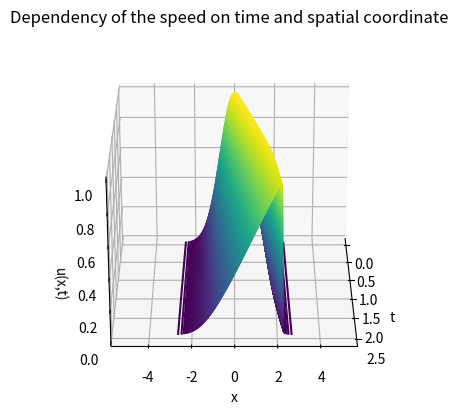

Generate this figure with matplotlib: (Note: this script raises an exception after producing the figure.)
""" 
    Numerical solver for the Burgers' equation in fluid mechanics,
    describing the kinematics of a viscous fluid.

    The tests have been run on Python 3.9.7, using the following 
    values for the parameters:
        xi = -5
        xf = 5
        Nx = 600
        ti = 0
        tf = 2.5
        Nt = 1000
        nu = 0.015
"""

from matplotlib import pyplot as plt        # Module used for 2D plotting
from mpl_toolkits import mplot3d            # Module used for 3D plotting
import numpy as np                          # Module used for array operations

xi = -5         # Initial spatial coordinate
xf = 5          # Final spatial coordinate
Nx = 600        # Number of spatial steps
ti = 0          # Initial temporal coordinate 
tf = 2.5        # Final temporal coordinate 
Nt = 1000       # Number of temporal steps

x = np.zeros(Nx+1)              # 1D array holding the spatial coordinates
t = np.zeros(Nt+1)              # 1D array holding the temporal coordinates
t[0] = ti
u = np.zeros((Nx+1, Nt+1))      # 2D array holding the velocity of each point at a certain spatial and temporal coordinate

dx = (xf-xi) / Nx       # Spatial step
dx2 = dx ** 2           # Square of the spatial step
dt = (tf-ti) / Nt       # Temporal step

nu = 0.015      # Viscosity of the fluid

for i in range(Nx+1):
    x[i] = xi + (i-1)*dx            # Generating values for the spatial coordinates
    u[i, 0] = np.exp(-x[i]**2)      # Generating values for the velocity at each spatial coordinate at the initial time moment

# Computing the numerical solution of the Burgers' equation
for kt in range(Nt):
    # Initial spatial boundary condition
    u[0, kt+1] = u[0, kt] + dt * (-u[0, kt] * (u[1, kt] - u[0, kt]) / dx + nu * (u[1, kt] - 2*u[0, kt]) / dx2)
    for jx in range(1, Nx):
        u[jx, kt+1] = u[jx, kt] + dt * (-u[jx, kt] * (u[jx+1, kt] - u[jx, kt]) / dx + nu * (u[jx+1, kt] - 2*u[jx, kt] + u[jx-1, kt]) / dx2)
    # Final spatial boundary condition
    u[Nx, kt+1] = u[Nx, kt] + dt * (-u[Nx, kt] * (-u[Nx, kt]) / dx + nu * (- 2 * u[Nx, kt] + u[Nx-1, kt]) / dx2)
    # Incrementing the time values 
    t[kt+1] = t[kt] + dt

# Plotting a surface graph of u(x,t) as a function of the two parameters
fig1 = plt.figure()
ax = plt.axes(projection="3d")
ax.contour3D(t, x, u, 500)
ax.set_title("Dependency of the speed on time and spatial coordinate")
ax.set_xlabel("t")
ax.set_ylabel("x")
ax.set_zlabel("u(x,t)")
ax.view_init(25, 0)
plt.savefig("images/python-tests/figure1.png", format="png")

# Plotting 2D graphs of u(x,t) as a function of x at the initial and final time moment
fig2 = plt.figure()
plt.plot(x, u[:, 1], lw=3, label="Initial time moment")
plt.xlabel("x")
plt.ylabel("u(x)")
plt.title("Dependency of the speed on the spatial coordinate")
plt.legend()
plt.savefig("images/python-tests/figure2.png", format="png")

fig3 = plt.figure()
plt.plot(x, u[:, Nt], lw=3, label="Final time moment")
plt.xlabel("x")
plt.ylabel("u(x)")
plt.title("Dependency of the speed on the spatial coordinate")
plt.legend()
plt.savefig("images/python-tests/figure3.png", format="png")

fig4 = plt.figure()
plt.plot(x, u[:, 1], lw=3, label="Initial time moment")
plt.plot(x, u[:, Nt], lw=3, label="Final time moment")
plt.xlabel("x")
plt.ylabel("u(x)")
plt.title("Dependency of the speed on the spatial coordinate")
plt.legend()
plt.savefig("images/python-tests/figure4.png", format="png")
